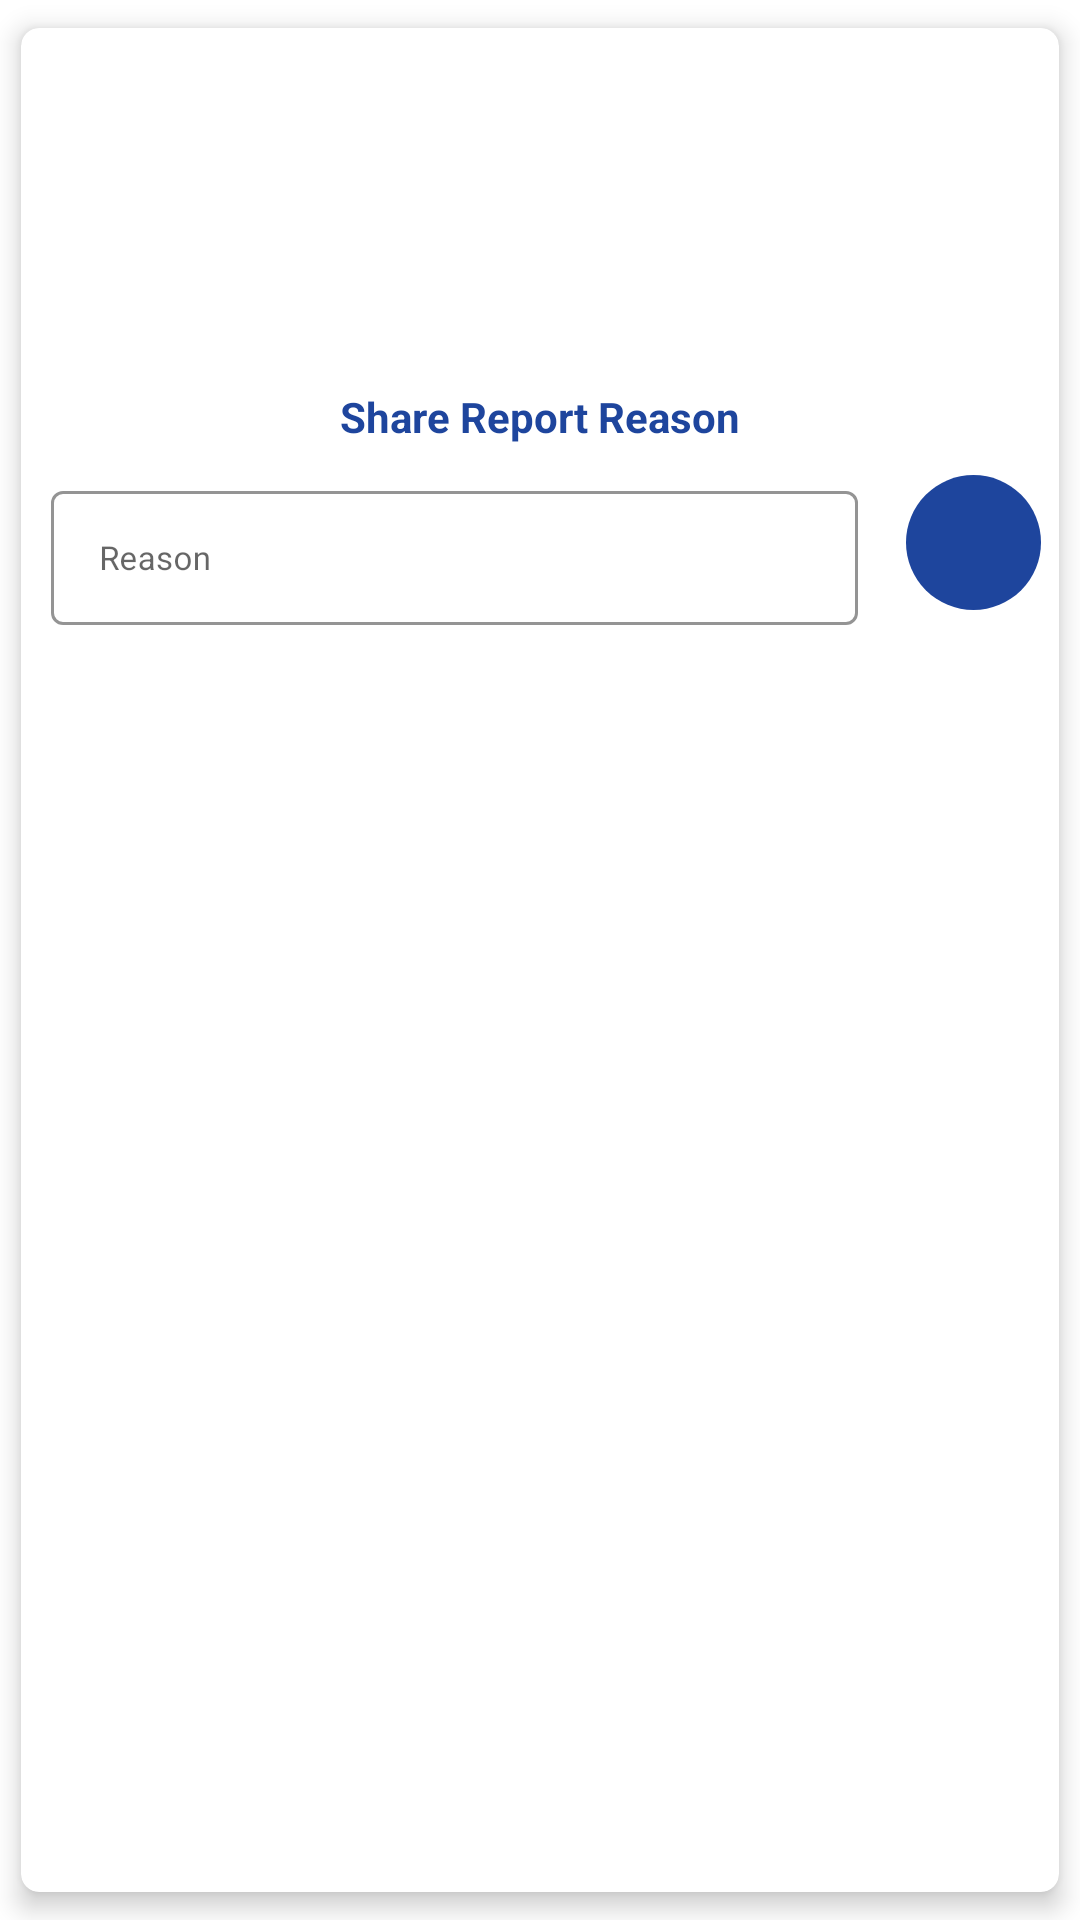

The Android layout XML behind this screen, and the referenced resources:
<!-- AndroidManifest.xml: application theme Theme.AwaazeBezuban -->
<!-- res/layout/report_comment.xml -->
<?xml version="1.0" encoding="utf-8"?>
<androidx.cardview.widget.CardView xmlns:android="http://schemas.android.com/apk/res/android"
    android:layout_width="match_parent"
    android:layout_height="wrap_content"
    xmlns:app="http://schemas.android.com/apk/res-auto"
    app:cardBackgroundColor="@color/white"
    app:cardUseCompatPadding="true"
    app:cardElevation="5dp"
    app:cardCornerRadius="6dp">

    <LinearLayout
        android:layout_width="match_parent"
        android:layout_height="match_parent"
        android:orientation="vertical">
    <ImageView
        android:layout_width="100dp"
        android:layout_height="100dp"
        android:src="@drawable/logo"
        android:layout_marginTop="10dp"
        android:layout_gravity="center"></ImageView>
    <TextView
        android:id="@+id/book_appointment_ask_choose_service_txt"
        android:layout_width="wrap_content"
        android:layout_height="wrap_content"
        android:text="Share Report Reason"
        android:layout_gravity="center"
        android:layout_marginTop="10dp"
        android:textColor="@color/awaz_color"
        android:textStyle="bold"/>

    <LinearLayout
        android:layout_width="match_parent"
        android:layout_height="wrap_content"
        android:layout_marginBottom="10dp"
        android:orientation="horizontal">

        <com.google.android.material.textfield.TextInputLayout
            android:layout_width="0dp"
            android:layout_height="50dp"
            android:layout_weight="1"
            android:hint="Reason"
            android:layout_margin="10dp"
            style="@style/Widget.MaterialComponents.TextInputLayout.OutlinedBox"
            app:boxStrokeColor="@color/awaz_color">
        <com.google.android.material.textfield.TextInputEditText
            android:id="@+id/report_reason_editText"
            android:layout_width="match_parent"
            android:layout_height="wrap_content"
            android:ems="10"
            android:textSize="11sp"
            android:inputType="textEmailAddress"
            >
        </com.google.android.material.textfield.TextInputEditText>
        </com.google.android.material.textfield.TextInputLayout>

        <ImageButton
            android:id="@+id/report_comment_btn"
            android:layout_width="45dp"
            android:layout_height="45dp"
            android:layout_marginTop="10dp"
            android:layout_marginLeft="6dp"
            android:layout_marginRight="6dp"
            android:background="@drawable/circle_bg_discussion"
            android:src="@drawable/ic_baseline_send_24" />


    </LinearLayout>

    </LinearLayout>

</androidx.cardview.widget.CardView>
<!-- resources referenced by this layout -->
<resources>
  <color name="awaz_color">#1e459d</color>
  <color name="white">#FFFFFFFF</color>
  <!-- drawable circle_bg_discussion (drawable) -->
  <?xml version="1.0" encoding="utf-8"?>
  <shape android:shape="oval" xmlns:android="http://schemas.android.com/apk/res/android">
  
      <solid android:color="@color/awaz_color"/>
  
  </shape>
  <style name="Theme.AwaazeBezuban" parent="Theme.MaterialComponents.DayNight.NoActionBar">
          
          <item name="colorPrimary">@color/purple_500</item>
          <item name="colorPrimaryVariant">@color/purple_700</item>
          <item name="colorOnPrimary">@color/white</item>
          
          <item name="colorSecondary">@color/teal_200</item>
          <item name="colorSecondaryVariant">@color/teal_700</item>
          <item name="colorOnSecondary">@color/black</item>
          
          <item name="android:statusBarColor" tools:targetApi="l">?attr/colorPrimaryVariant</item>
          
      </style>
  <color name="purple_500">#ffffff</color>
  <color name="purple_700">#ffffff</color>
  <color name="teal_200">#FF03DAC5</color>
  <color name="teal_700">#FF018786</color>
  <color name="black">#FF000000</color>
</resources>
